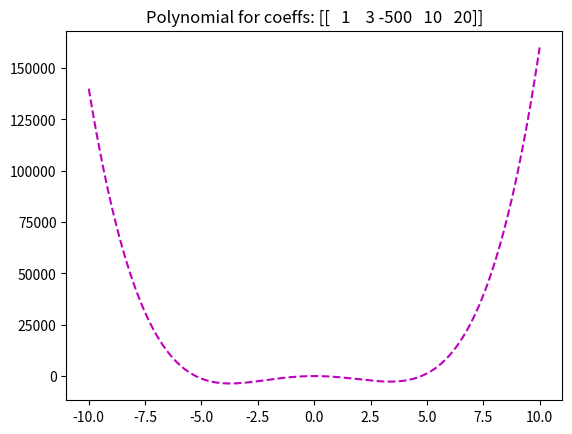

Recreate this plot in Python.
import numpy as np 
import matplotlib.pyplot as plt

def generate_polynomial_data(coeffs, xvals):
    #coeffs = np array nx1
    #xvals contains list of x values, 1 dimensional
    #d = length of coeffs, n = length of xvals
    X = [] 
    Y = []
    for x in xvals:
        phix = np.array([[x**i for i in range(len(coeffs))]])
        X.append(phix)
        y = coeffs.T @ phix.T
        Y.append(y[0,0])
    X = np.concatenate(X, axis = 0)
    Y = np.array(Y)
    return X, Y

def plot_polynomial(coeffs):
    xvals = np.linspace(-10, 10, 2000)
    _, Y = generate_polynomial_data(coeffs, xvals)
    plt.plot(xvals, Y, 'm--')
    plt.title("Polynomial for coeffs: %s"%coeffs.T)
    plt.show()


plot_polynomial(np.array([[1, 3, -500, 10, 20]]).T)